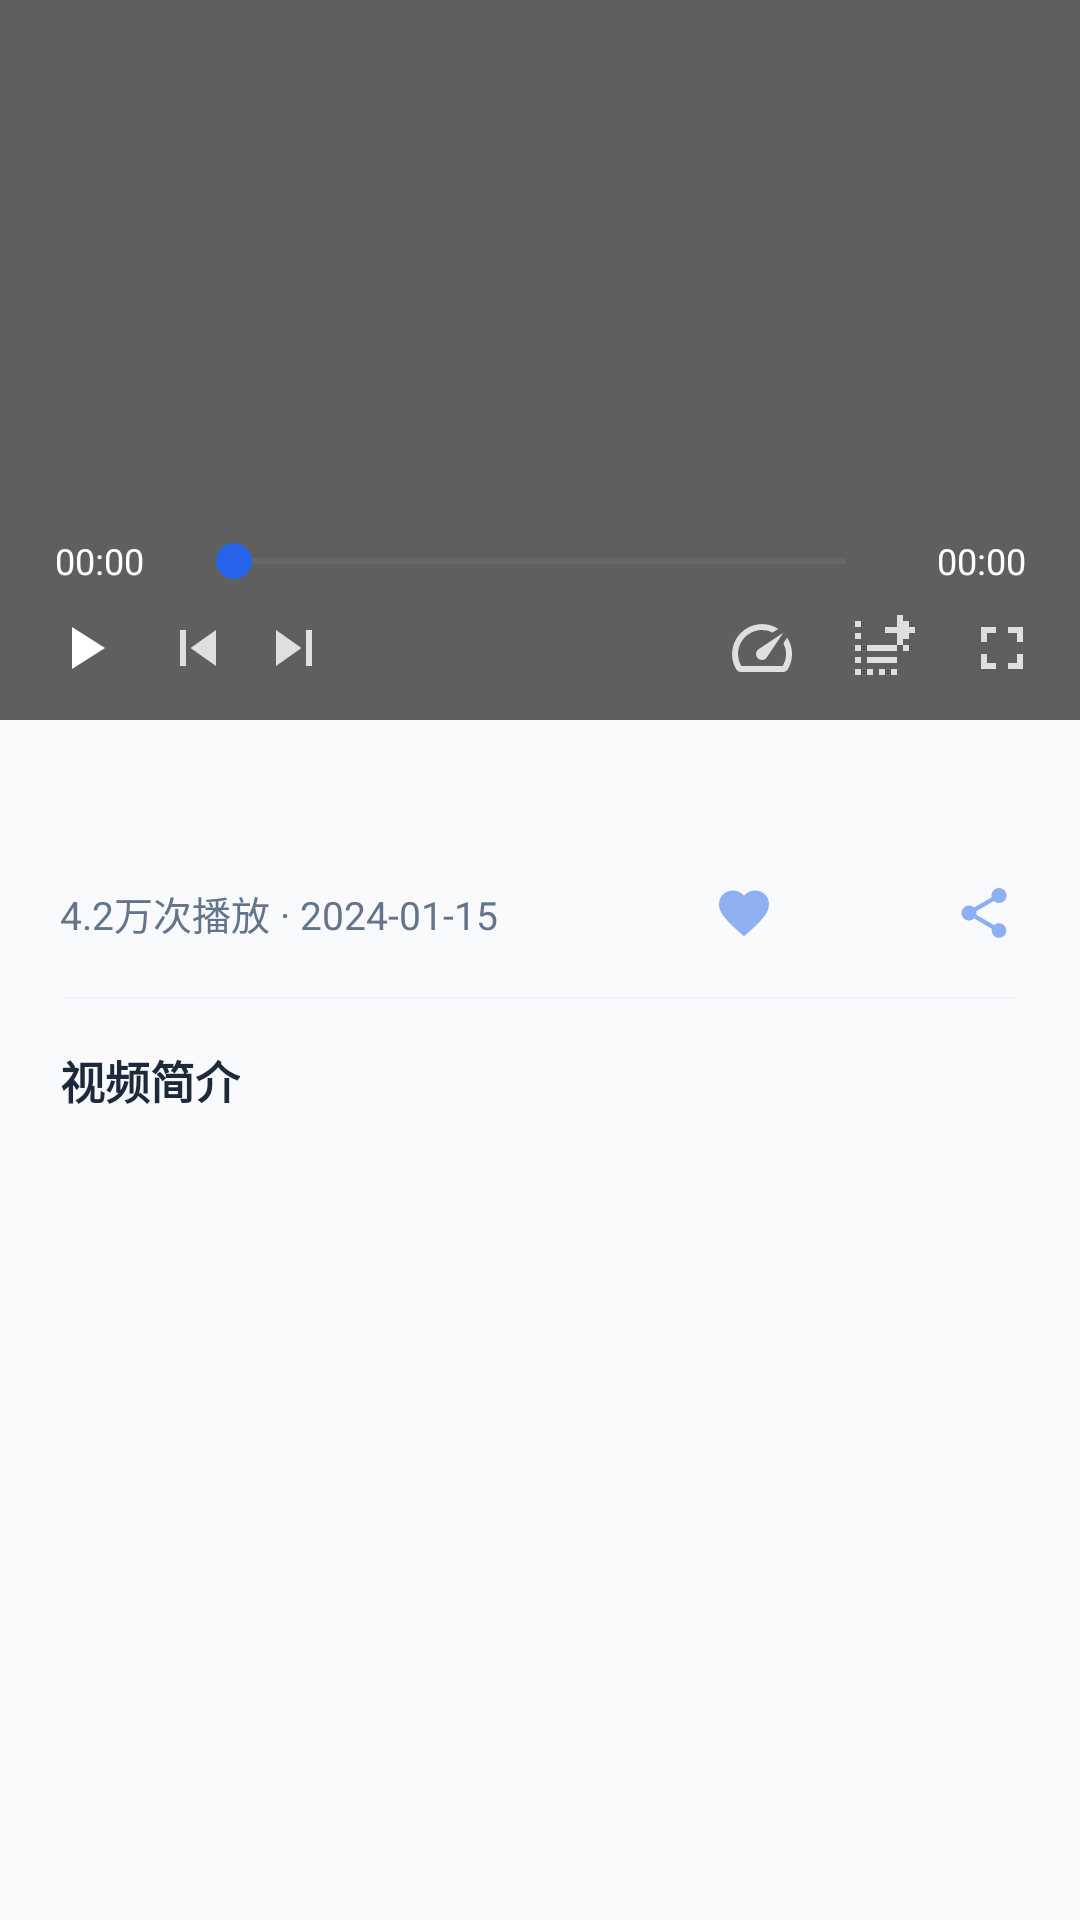

The Android layout XML behind this screen, and the referenced resources:
<!-- AndroidManifest.xml: application theme Theme.PrivateCloudDisk -->
<!-- res/layout/activity_media_player.xml -->
<?xml version="1.0" encoding="utf-8"?>
<FrameLayout xmlns:android="http://schemas.android.com/apk/res/android"
    xmlns:app="http://schemas.android.com/apk/res-auto"
    android:layout_width="match_parent"
    android:layout_height="match_parent"
    android:background="@android:color/black">

    
    <FrameLayout
        android:id="@+id/video_container"
        android:layout_width="match_parent"
        android:layout_height="240dp">

        <VideoView
            android:id="@+id/video_view"
            android:layout_width="match_parent"
            android:layout_height="match_parent" />

        
        <FrameLayout
            android:id="@+id/overlay_controls"
            android:layout_width="match_parent"
            android:layout_height="match_parent"
            android:background="#40000000">

            
            <ImageView
                android:id="@+id/btn_play_center"
                android:layout_width="56dp"
                android:layout_height="56dp"
                android:layout_gravity="center"
                android:src="@drawable/ic_play"
                android:background="@drawable/bg_button_primary"
                android:padding="14dp"
                android:visibility="gone" />

            
            <LinearLayout
                android:layout_width="match_parent"
                android:layout_height="wrap_content"
                android:layout_gravity="bottom"
                android:orientation="vertical"
                android:paddingHorizontal="12dp"
                android:paddingBottom="8dp">

                
                <LinearLayout
                    android:layout_width="match_parent"
                    android:layout_height="wrap_content"
                    android:gravity="center_vertical"
                    android:orientation="horizontal">

                    <TextView
                        android:id="@+id/tv_current_time"
                        android:layout_width="42dp"
                        android:layout_height="wrap_content"
                        android:gravity="center"
                        android:text="00:00"
                        android:textColor="@android:color/white"
                        android:textSize="12sp" />

                    <SeekBar
                        android:id="@+id/seek_bar"
                        android:layout_width="0dp"
                        android:layout_height="wrap_content"
                        android:layout_weight="1"
                        android:layout_marginHorizontal="8dp"
                        android:max="100"
                        android:progressTint="@color/brandPrimary"
                        android:thumbTint="@color/brandPrimary"
                        android:progressBackgroundTint="#33FFFFFF" />

                    <TextView
                        android:id="@+id/tv_duration"
                        android:layout_width="42dp"
                        android:layout_height="wrap_content"
                        android:gravity="center"
                        android:text="00:00"
                        android:textColor="@android:color/white"
                        android:textSize="12sp" />
                </LinearLayout>

                
                <LinearLayout
                    android:layout_width="match_parent"
                    android:layout_height="wrap_content"
                    android:layout_marginTop="4dp"
                    android:gravity="center_vertical"
                    android:orientation="horizontal">

                    <ImageView
                        android:id="@+id/btn_play"
                        android:layout_width="32dp"
                        android:layout_height="32dp"
                        android:src="@drawable/ic_play"
                        android:padding="4dp" />

                    <ImageView
                        android:id="@+id/btn_skip_back"
                        android:layout_width="28dp"
                        android:layout_height="28dp"
                        android:src="@drawable/ic_skip_back"
                        android:alpha="0.8"
                        android:padding="2dp"
                        android:layout_marginStart="8dp" />

                    <ImageView
                        android:id="@+id/btn_skip_forward"
                        android:layout_width="28dp"
                        android:layout_height="28dp"
                        android:src="@drawable/ic_skip_forward"
                        android:alpha="0.8"
                        android:padding="2dp"
                        android:layout_marginStart="4dp" />

                    <View
                        android:layout_width="0dp"
                        android:layout_height="1dp"
                        android:layout_weight="1" />

                    <ImageView
                        android:id="@+id/btn_speed"
                        android:layout_width="28dp"
                        android:layout_height="28dp"
                        android:src="@drawable/ic_speed"
                        android:alpha="0.8"
                        android:padding="2dp"
                        android:layout_marginEnd="12dp" />

                    <ImageView
                        android:id="@+id/btn_pip"
                        android:layout_width="28dp"
                        android:layout_height="28dp"
                        android:src="@drawable/ic_pip"
                        android:alpha="0.8"
                        android:padding="2dp"
                        android:layout_marginEnd="12dp" />

                    <ImageView
                        android:id="@+id/btn_fullscreen"
                        android:layout_width="28dp"
                        android:layout_height="28dp"
                        android:src="@drawable/ic_fullscreen"
                        android:alpha="0.8"
                        android:padding="2dp" />
                </LinearLayout>
            </LinearLayout>
        </FrameLayout>
    </FrameLayout>

    
    <ScrollView
        android:layout_width="match_parent"
        android:layout_height="match_parent"
        android:layout_marginTop="240dp"
        android:background="@color/bgPage"
        android:padding="20dp">

        <LinearLayout
            android:layout_width="match_parent"
            android:layout_height="wrap_content"
            android:orientation="vertical">

            
            <TextView
                android:id="@+id/tv_video_title"
                android:layout_width="match_parent"
                android:layout_height="wrap_content"
                android:textColor="@color/textPrimary"
                android:textSize="18sp"
                android:textStyle="bold"
                android:maxLines="2"
                android:ellipsize="end" />

            <LinearLayout
                android:layout_width="match_parent"
                android:layout_height="wrap_content"
                android:layout_marginTop="8dp"
                android:gravity="center_vertical"
                android:orientation="horizontal">

                <TextView
                    android:id="@+id/tv_video_info"
                    android:layout_width="0dp"
                    android:layout_height="wrap_content"
                    android:layout_weight="1"
                    android:text="4.2万次播放 · 2024-01-15"
                    android:textColor="@color/textSecondary"
                    android:textSize="13sp" />

                <LinearLayout
                    android:layout_width="wrap_content"
                    android:layout_height="wrap_content"
                    android:gravity="center_vertical"
                    android:orientation="horizontal">

                    <ImageView
                        android:id="@+id/btn_like"
                        android:layout_width="24dp"
                        android:layout_height="24dp"
                        android:src="@drawable/ic_like"
                        android:alpha="0.5"
                        android:padding="2dp"
                        android:layout_marginEnd="16dp" />

                    <ImageView
                        android:id="@+id/btn_download_video"
                        android:layout_width="24dp"
                        android:layout_height="24dp"
                        android:src="@drawable/ic_download"
                        android:alpha="0.5"
                        android:padding="2dp"
                        android:layout_marginEnd="16dp" />

                    <ImageView
                        android:id="@+id/btn_share_video"
                        android:layout_width="24dp"
                        android:layout_height="24dp"
                        android:src="@drawable/ic_share"
                        android:alpha="0.5"
                        android:padding="2dp" />
                </LinearLayout>
            </LinearLayout>

            <View
                android:layout_width="match_parent"
                android:layout_height="0.5dp"
                android:layout_marginVertical="16dp"
                android:background="@color/dividerColor" />

            
            <TextView
                android:layout_width="wrap_content"
                android:layout_height="wrap_content"
                android:layout_marginBottom="8dp"
                android:text="视频简介"
                android:textColor="@color/textPrimary"
                android:textSize="15sp"
                android:textStyle="bold" />

            <TextView
                android:id="@+id/tv_video_description"
                android:layout_width="match_parent"
                android:layout_height="wrap_content"
                android:textColor="@color/textSecondary"
                android:textSize="14sp"
                android:lineSpacingExtra="4dp"
                android:maxLines="5"
                android:ellipsize="end" />

        </LinearLayout>
    </ScrollView>
</FrameLayout>
<!-- resources referenced by this layout -->
<resources>
  <color name="bgPage">#F8FAFC</color>
  <color name="brandPrimary">#2563EB</color>
  <color name="dividerColor">#F1F5F9</color>
  <color name="textPrimary">#1E293B</color>
  <color name="textSecondary">#64748B</color>
  <!-- drawable bg_button_primary (drawable) -->
  <?xml version="1.0" encoding="utf-8"?>
  <shape xmlns:android="http://schemas.android.com/apk/res/android"
      android:shape="rectangle">
      <solid android:color="@color/brandPrimary" />
      <corners android:radius="12dp" />
  </shape>
  <!-- drawable ic_fullscreen (drawable) -->
  <vector xmlns:android="http://schemas.android.com/apk/res/android"
      android:width="24dp"
      android:height="24dp"
      android:viewportWidth="24"
      android:viewportHeight="24"
      android:tint="@android:color/white">
      <path
          android:fillColor="#FFFFFF"
          android:pathData="M7,14H5v5h5v-2H7v-3zM5,10h2V7h3V5H5v5zM17,17h-3v2h5v-5h-2v3zM14,5v2h3v3h2V5h-5z" />
  </vector>
  <!-- drawable ic_like (drawable) -->
  <vector xmlns:android="http://schemas.android.com/apk/res/android"
      android:width="24dp"
      android:height="24dp"
      android:viewportWidth="24"
      android:viewportHeight="24"
      android:tint="#2563EB">
      <path
          android:fillColor="#2563EB"
          android:pathData="M12,21.35l-1.45,-1.32C5.4,15.36 2,12.28 2,8.5 2,5.42 4.42,3 7.5,3c1.74,0 3.41,0.81 4.5,2.09C13.09,3.81 14.76,3 16.5,3 19.58,3 22,5.42 22,8.5c0,3.78 -3.4,6.86 -8.55,11.54L12,21.35z" />
  </vector>
  <!-- drawable ic_play (drawable) -->
  <vector xmlns:android="http://schemas.android.com/apk/res/android"
      android:width="24dp"
      android:height="24dp"
      android:viewportWidth="24"
      android:viewportHeight="24"
      android:tint="@android:color/white">
      <path
          android:fillColor="#FFFFFF"
          android:pathData="M8,5v14l11,-7z" />
  </vector>
  <!-- drawable ic_skip_back (drawable) -->
  <vector xmlns:android="http://schemas.android.com/apk/res/android"
      android:width="24dp"
      android:height="24dp"
      android:viewportWidth="24"
      android:viewportHeight="24"
      android:tint="@android:color/white">
      <path
          android:fillColor="#FFFFFF"
          android:pathData="M6,6h2v12H6V6zM9.5,12l8.5,6V6l-8.5,6z" />
  </vector>
  <!-- drawable ic_skip_forward (drawable) -->
  <vector xmlns:android="http://schemas.android.com/apk/res/android"
      android:width="24dp"
      android:height="24dp"
      android:viewportWidth="24"
      android:viewportHeight="24"
      android:tint="@android:color/white">
      <path
          android:fillColor="#FFFFFF"
          android:pathData="M6,18l8.5,-6L6,6v12zM16,6v12h2V6h-2z" />
  </vector>
  <color name="brandPrimaryDark">#1D4ED8</color>
  <color name="brandAccent">#6366F1</color>
  <color name="functionalDanger">#EF4444</color>
  <color name="textOnBrand">#FFFFFF</color>
  <color name="brandPrimaryBg">#EFF6FF</color>
  <color name="bgSurface">#FFFFFF</color>
  <style name="ShapeAppearance.Small" parent="ShapeAppearance.Material3.SmallComponent">
          <item name="cornerFamily">rounded</item>
          <item name="cornerSize">8dp</item>
      </style>
  <style name="ShapeAppearance.Medium" parent="ShapeAppearance.Material3.MediumComponent">
          <item name="cornerFamily">rounded</item>
          <item name="cornerSize">12dp</item>
      </style>
  <style name="ShapeAppearance.Large" parent="ShapeAppearance.Material3.LargeComponent">
          <item name="cornerFamily">rounded</item>
          <item name="cornerSize">16dp</item>
      </style>
  <color name="brandMagent">#A855F7</color>
</resources>
